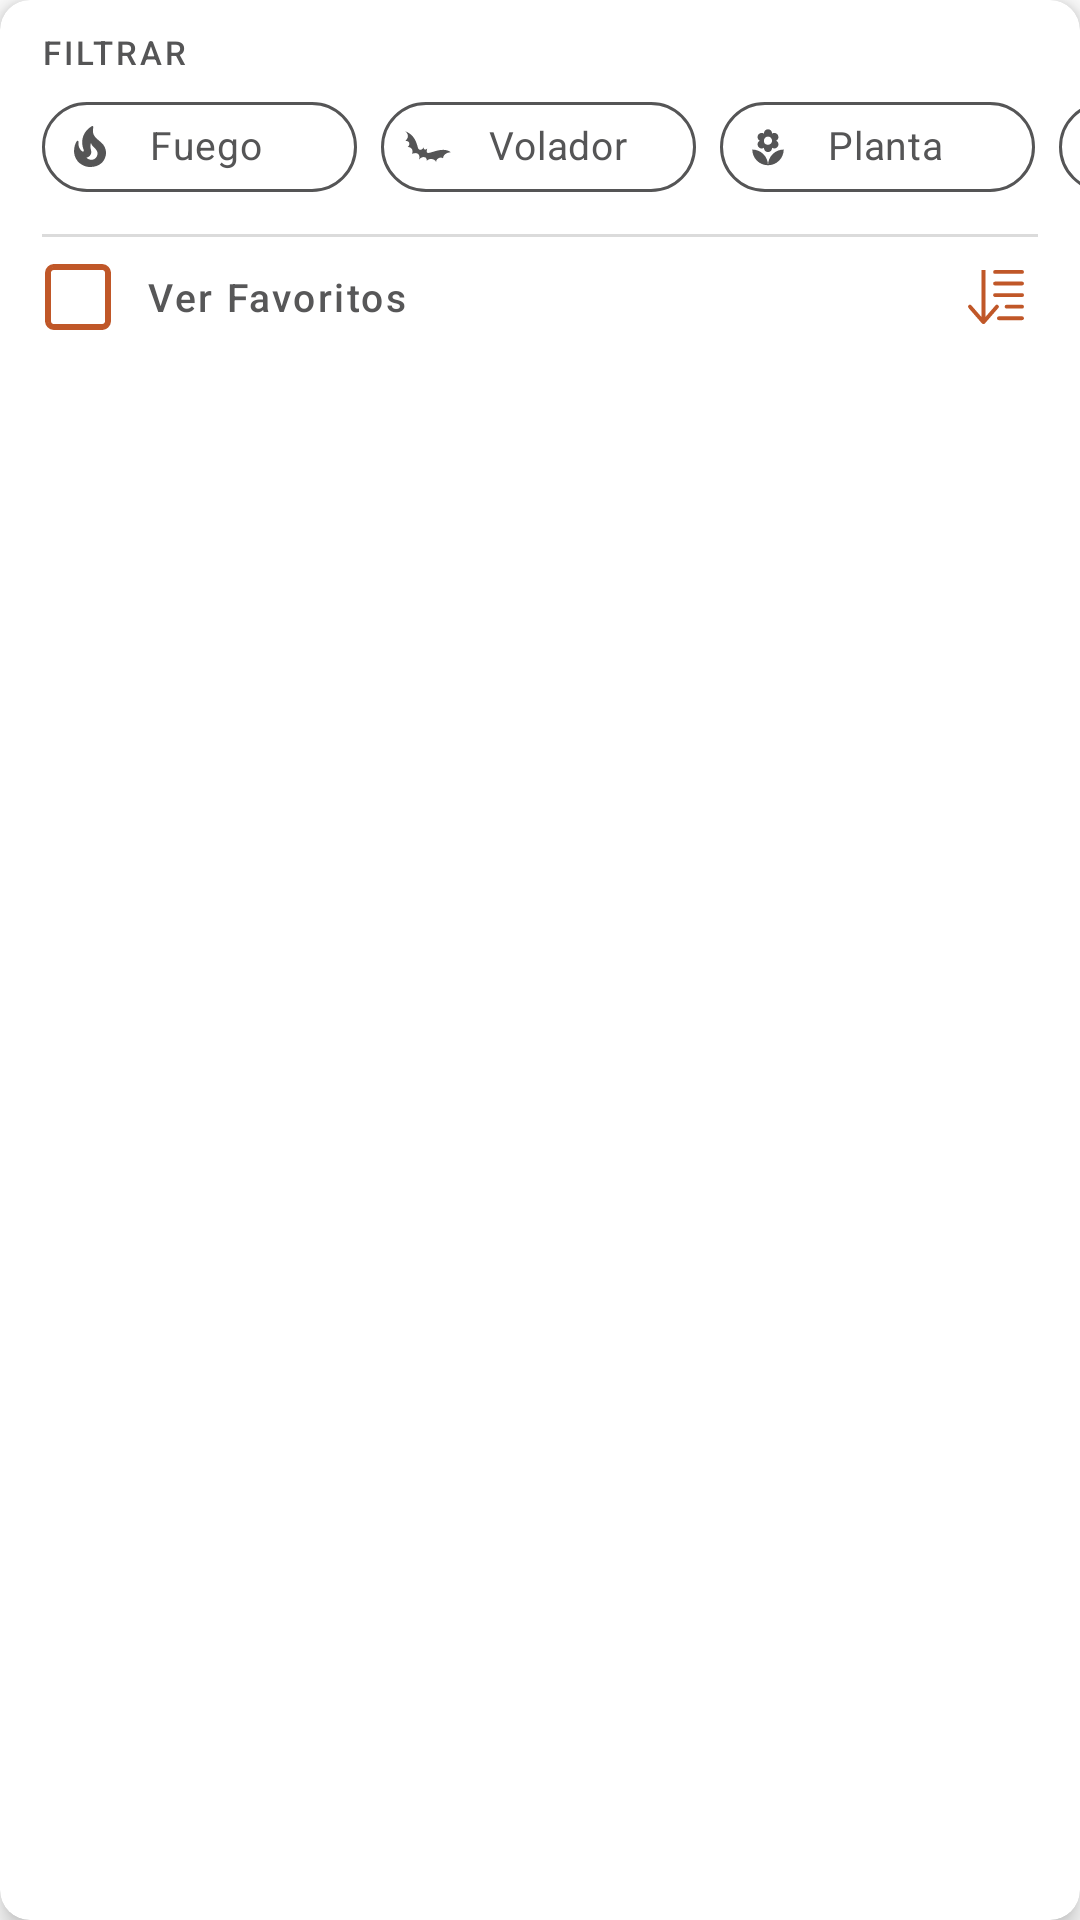

Produce the Android XML layout that renders to this screen, including the resource entries it uses.
<!-- AndroidManifest.xml: application theme Theme.Pokemon -->
<!-- res/layout/card_view_filters.xml -->
<?xml version="1.0" encoding="utf-8"?>
<layout xmlns:android="http://schemas.android.com/apk/res/android"
    xmlns:app="http://schemas.android.com/apk/res-auto"
    xmlns:tools="http://schemas.android.com/tools">

    <data>
        <variable name="viewModel" type="com.example.pokemon.pokelist.ListviewViewModel"/>
    </data>

    <com.google.android.material.card.MaterialCardView
        android:id="@+id/materialCardView"
        android:layout_width="match_parent"
        android:layout_height="wrap_content"
        android:layout_marginBottom="5dp"
        app:cardCornerRadius="10dp"
        app:cardElevation="5dp">

        <androidx.constraintlayout.widget.ConstraintLayout
            android:layout_width="match_parent"
            android:layout_height="wrap_content">

            <com.google.android.material.textview.MaterialTextView
                android:id="@+id/filtrar"
                android:layout_width="wrap_content"
                android:layout_height="16dp"
                android:layout_marginStart="14dp"
                android:layout_marginTop="10dp"
                android:fontFamily="sans-serif-medium"
                android:letterSpacing="0.09"
                android:lineSpacingExtra="5sp"
                android:text="@string/filtrar"
                android:textColor="#555556"
                android:textSize="11sp"
                android:textStyle="normal"
                app:layout_constraintStart_toStartOf="parent"
                app:layout_constraintTop_toTopOf="parent"
                tools:ignore="SmallSp" />

            <HorizontalScrollView
                android:id="@+id/horizontalScrollView"
                android:layout_width="wrap_content"
                android:layout_height="wrap_content"
                android:scrollbars="none"
                app:layout_constraintStart_toStartOf="parent"
                app:layout_constraintTop_toBottomOf="@id/filtrar">

                <com.google.android.material.chip.ChipGroup
                    android:id="@+id/chip_group"
                    android:layout_width="wrap_content"
                    android:layout_height="46dp"
                    android:layout_marginStart="14dp">

                    <com.google.android.material.chip.Chip
                        android:id="@+id/chip_fuego"
                        style="@style/Chip.Fire"
                        android:letterSpacing="0.06"
                        android:text="@string/fuego"
                        app:chipIcon="@drawable/icon_fire" />

                    <com.google.android.material.chip.Chip
                        android:id="@+id/chip_volador"
                        style="@style/Chip.Volador"
                        android:letterSpacing="0.06"
                        android:text="@string/volador"
                        app:chipIcon="@drawable/icon_fly" />

                    <com.google.android.material.chip.Chip
                        android:id="@+id/chip_planta"
                        style="@style/Chip.Planta"
                        android:letterSpacing="0.06"
                        android:text="@string/planta"
                        app:chipIcon="@drawable/icon_planta" />

                    <com.google.android.material.chip.Chip
                        android:id="@+id/chip_veneno"
                        style="@style/Chip.Veneno"
                        android:layout_marginEnd="25dp"
                        android:letterSpacing="0.06"
                        android:text="@string/veneno"
                        app:chipIcon="@drawable/icon_veneno" />
                </com.google.android.material.chip.ChipGroup>
            </HorizontalScrollView>

            <View
                android:id="@+id/view3"
                android:layout_width="match_parent"
                android:layout_height="1dp"
                android:layout_marginStart="14dp"
                android:layout_marginTop="78dp"
                android:layout_marginEnd="14dp"
                android:background="#281c1c1e"
                app:layout_constraintStart_toStartOf="parent"
                app:layout_constraintTop_toTopOf="parent" />

            <com.google.android.material.imageview.ShapeableImageView
                android:id="@+id/materialCheckBox"
                android:layout_width="24dp"
                android:layout_height="24dp"
                android:layout_marginStart="14dp"
                android:layout_marginTop="8dp"
                android:background="@drawable/icon_selection_checkbox_off"
                android:onClick="@{}"
                app:layout_constraintStart_toStartOf="parent"
                app:layout_constraintTop_toBottomOf="@+id/view3" />

            <com.google.android.material.textview.MaterialTextView
                android:layout_width="wrap_content"
                android:layout_height="wrap_content"
                android:layout_marginStart="11dp"
                android:layout_marginTop="11dp"
                android:layout_marginBottom="10dp"
                android:fontFamily="sans-serif-medium"
                android:letterSpacing="0.06"
                android:lineSpacingExtra="5sp"
                android:singleLine="true"
                android:text="@string/ver_favoritos"
                android:textColor="#575758"
                android:textSize="13sp"
                android:textStyle="normal"
                app:layout_constraintBottom_toBottomOf="parent"
                app:layout_constraintStart_toEndOf="@+id/materialCheckBox"
                app:layout_constraintTop_toBottomOf="@+id/view3" />

            <com.google.android.material.imageview.ShapeableImageView
                android:id="@+id/bottomsheet"
                android:layout_width="24dp"
                android:layout_height="24dp"
                android:layout_marginTop="8dp"
                android:layout_marginEnd="16dp"
                android:background="@drawable/ic_icon_order"
                app:layout_constraintEnd_toEndOf="parent"
                app:layout_constraintTop_toBottomOf="@+id/view3">

            </com.google.android.material.imageview.ShapeableImageView>
        </androidx.constraintlayout.widget.ConstraintLayout>
    </com.google.android.material.card.MaterialCardView>
</layout>
<!-- resources referenced by this layout -->
<resources>
  <string name="filtrar">FILTRAR</string>
  <string name="fuego">Fuego</string>
  <string name="planta">Planta</string>
  <string name="veneno">Veneno</string>
  <string name="ver_favoritos">Ver Favoritos</string>
  <string name="volador">Volador</string>
  <style name="Chip.Fire" parent="Chip">
          <item name="chipBackgroundColor" tools:ignore="PrivateResource">@color/chip_light_red_state</item>
          <item name="android:textColor">@color/chip_red_state</item>
          <item name="chipStrokeColor">@color/chip_red_state</item>
          <item name="chipIconTint">@color/chip_red_state</item>
      </style>
  <style name="Chip.Planta" parent="Chip">
          <item name="chipBackgroundColor" tools:ignore="PrivateResource">@color/chip_light_planta_state</item>
          <item name="android:textColor">@color/chip_planta_state</item>
          <item name="chipStrokeColor">@color/chip_planta_state</item>
          <item name="chipIconTint">@color/chip_planta_state</item>
      </style>
  <style name="Chip.Veneno" parent="Chip">
          <item name="chipBackgroundColor" tools:ignore="PrivateResource">@color/chip_light_veneno_state</item>
          <item name="android:textColor">@color/chip_veneno_state</item>
          <item name="chipStrokeColor">@color/chip_veneno_state</item>
          <item name="chipIconTint">@color/chip_veneno_state</item>
      </style>
  <style name="Chip.Volador" parent="Chip">
          <item name="chipBackgroundColor" tools:ignore="PrivateResource">@color/chip_light_volador_state</item>
          <item name="android:textColor">@color/chip_volador_state</item>
          <item name="chipStrokeColor">@color/chip_volador_state</item>
          <item name="chipIconTint">@color/chip_volador_state</item>
      </style>
  <style name="Chip" parent="Widget.MaterialComponents.Chip.Choice">
          <item name="android:layout_width">105dp</item>
          <item name="android:layout_height">match_parent</item>
          <item name="chipIconVisible">true</item>
          <item name="checkedIconVisible">false</item>
          <item name="android:fontFamily">sans-serif-medium</item>
          <item name="android:lineSpacingExtra">5sp</item>
          <item name="android:textColor">@color/text</item>
          <item name="android:textSize">13sp</item>
          <item name="android:textStyle">normal</item>
          <item name="chipBackgroundColor" tools:ignore="PrivateResource">@color/white</item>
          <item name="chipStrokeColor">@color/text</item>
          <item name="chipStrokeWidth">1dp</item>
      </style>
  <color name="primary_light">#115a72</color>
  <color name="white">#FFFFFFFF</color>
  <color name="purple_700">#FF3700B3</color>
  <color name="on_primary_light">#6b98a7</color>
  <color name="teal_200">#FF03DAC5</color>
  <color name="teal_700">#FF018786</color>
  <color name="black">#FF000000</color>
  <style name="BarSearchView" parent="@style/ThemeOverlay.AppCompat.Dark.ActionBar">
          <item name="android:textColorHint">#c1d4da</item>
          <item name="android:textColor">#c1d4da</item>
          <item name="android:letterSpacing">0.05</item>
          <item name="android:lineSpacingExtra">8sp</item>
          <item name="android:textSize">15sp</item>
          <item name="android:textStyle">normal</item>
      </style>
  <color name="text">#555556</color>
</resources>
